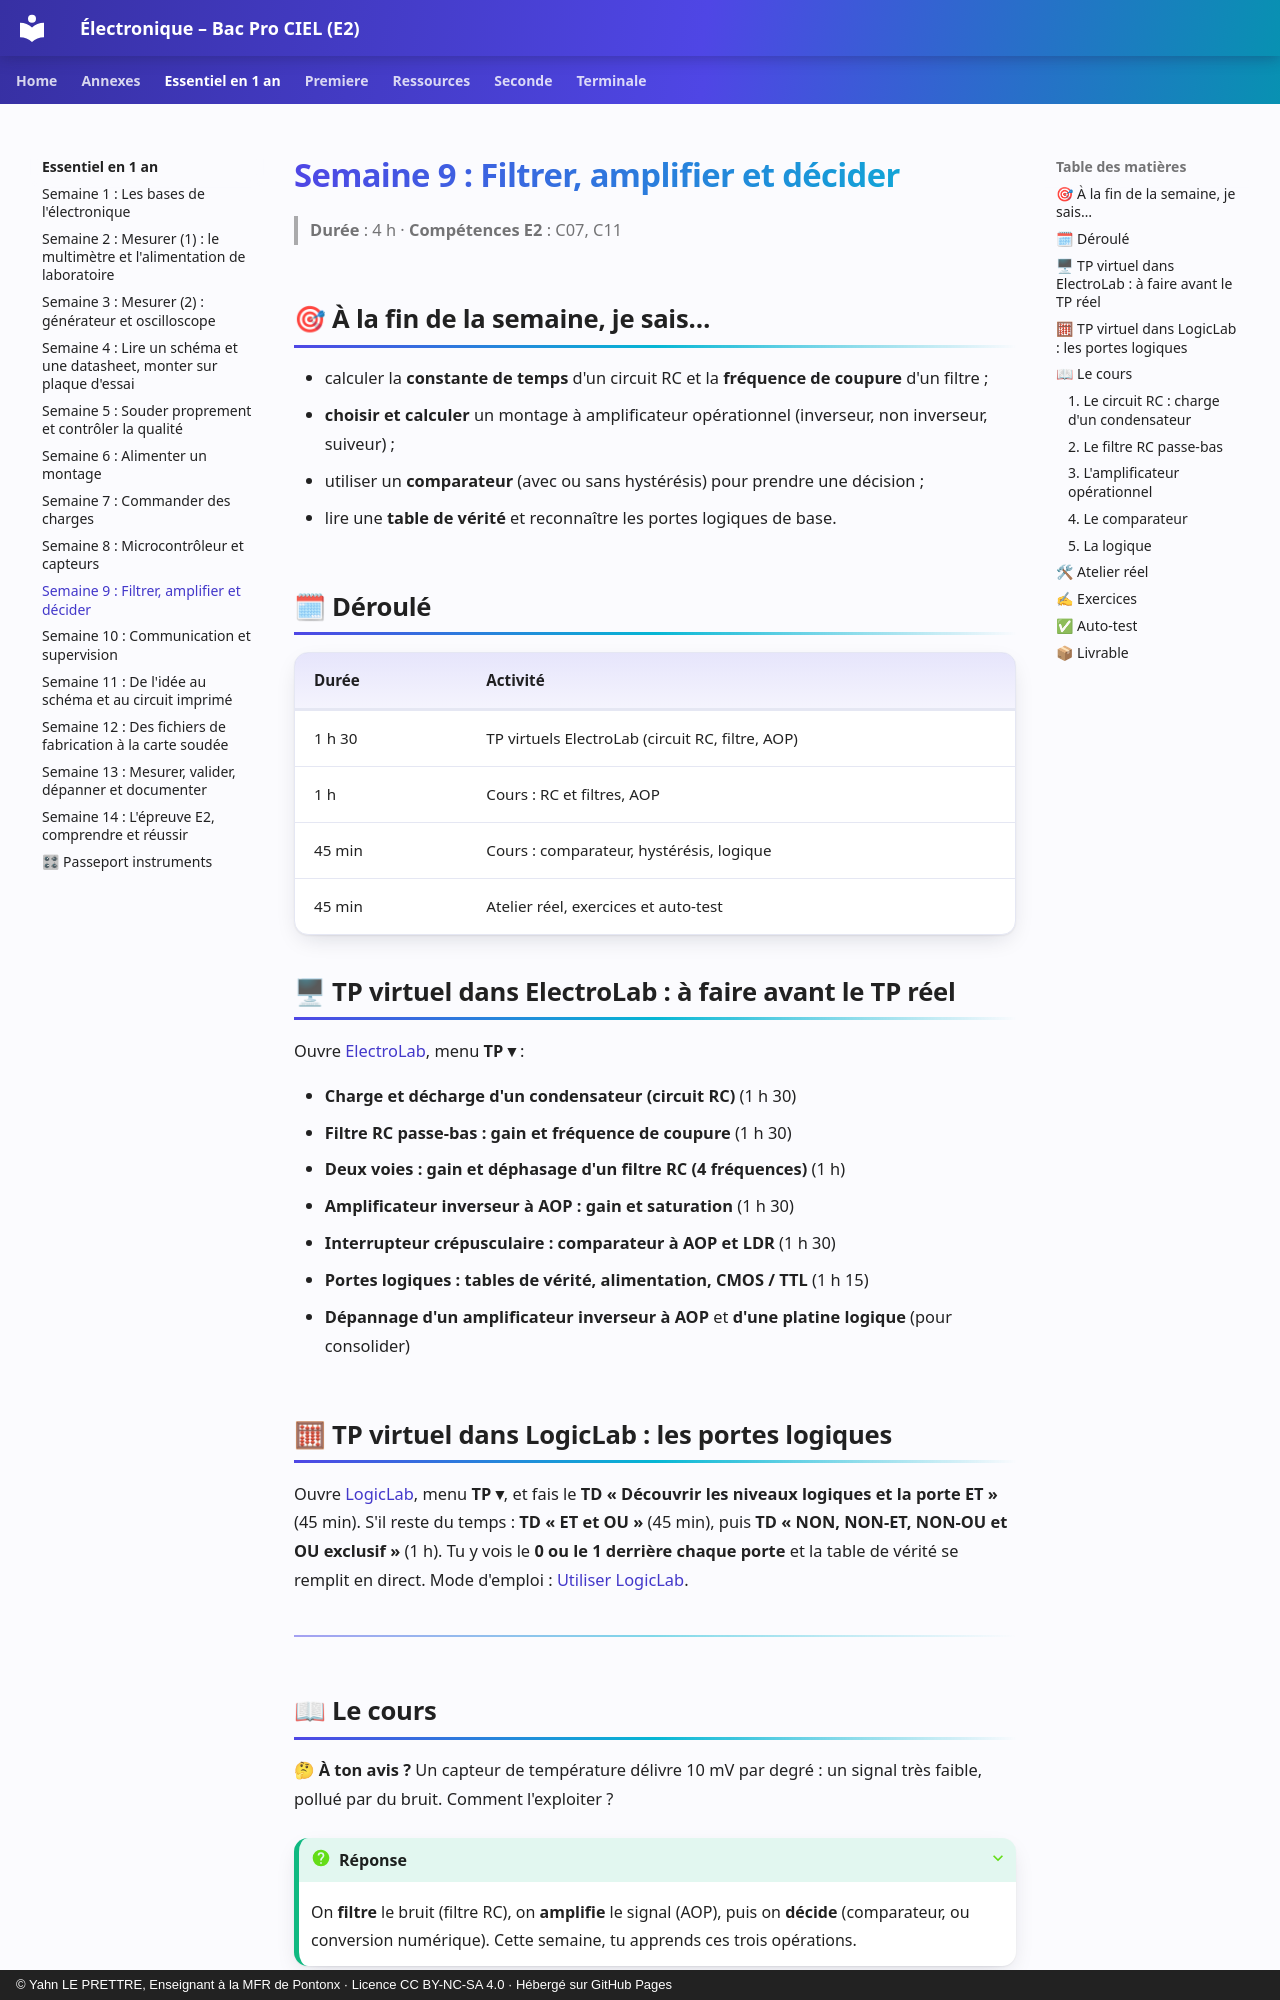

repository: YahnLP/ressources-pedagogiques · page: essentiel-en-1-an/S09-semaine/index.html · generator: mkdocs · copyright: © Yahn LE PRETTRE, Enseignant à la MFR de Pontonx · Licence CC BY-NC-SA 4.0 · Hébergé sur GitHub Pages

# Semaine 9 : Filtrer, amplifier et décider

> **Durée** : 4 h · **Compétences E2** : C07, C11

## 🎯 À la fin de la semaine, je sais…

- calculer la **constante de temps** d'un circuit RC et la **fréquence de coupure** d'un filtre ;
- **choisir et calculer** un montage à amplificateur opérationnel (inverseur, non inverseur, suiveur) ;
- utiliser un **comparateur** (avec ou sans hystérésis) pour prendre une décision ;
- lire une **table de vérité** et reconnaître les portes logiques de base.

## 🗓 Déroulé

| Durée | Activité |
|---|---|
| 1 h 30 | TP virtuels ElectroLab (circuit RC, filtre, AOP) |
| 1 h | Cours : RC et filtres, AOP |
| 45 min | Cours : comparateur, hystérésis, logique |
| 45 min | Atelier réel, exercices et auto-test |

## 🖥 TP virtuel dans ElectroLab : à faire avant le TP réel

Ouvre [ElectroLab](https://yahnlp.github.io/ElectroLab/), menu **TP ▾** :

- **Charge et décharge d'un condensateur (circuit RC)** (1 h 30)
- **Filtre RC passe-bas : gain et fréquence de coupure** (1 h 30)
- **Deux voies : gain et déphasage d'un filtre RC (4 fréquences)** (1 h)
- **Amplificateur inverseur à AOP : gain et saturation** (1 h 30)
- **Interrupteur crépusculaire : comparateur à AOP et LDR** (1 h 30)
- **Portes logiques : tables de vérité, alimentation, CMOS / TTL** (1 h 15)
- **Dépannage d'un amplificateur inverseur à AOP** et **d'une platine logique** (pour consolider)

## 🧮 TP virtuel dans LogicLab : les portes logiques

Ouvre [LogicLab](https://yahnlp.github.io/LogicLab/), menu **TP ▾**, et fais le **TD « Découvrir les niveaux logiques et la porte ET »** (45 min). S'il reste du temps : **TD « ET et OU »** (45 min), puis **TD « NON, NON-ET, NON-OU et OU exclusif »** (1 h). Tu y vois le **0 ou le 1 derrière chaque porte** et la table de vérité se remplit en direct. Mode d'emploi : [Utiliser LogicLab](../ressources/logiclab.md).

---
